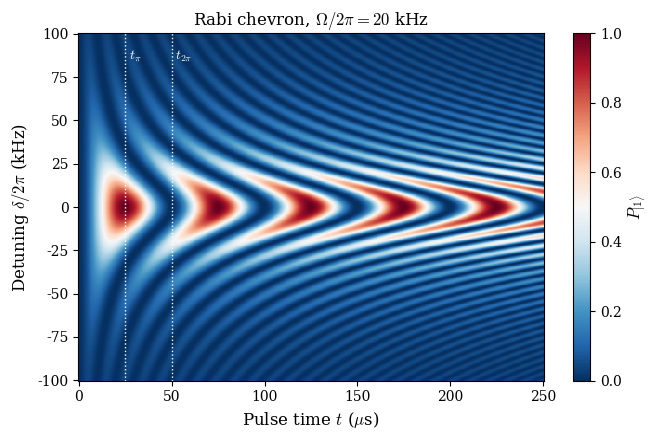
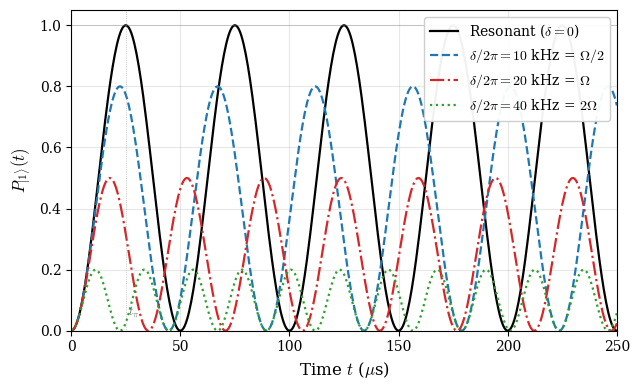

Write the Python code that produced these figures, in order.
"""
Figure for Chapter 3: Rabi chevron and on-resonance Rabi oscillations.

We simulate the driven two-level Hamiltonian in the rotating frame:
  H_RWA = -(hbar*delta/2) * sigma_z + (hbar*Omega/2) * sigma_x

Starting from |0>, we compute the probability P|1>(t) = sin^2(Omega_eff * t/2) * (Omega/Omega_eff)^2
as a function of detuning delta and time t.

Outputs:
  rabi_chevron.pdf     -- 2D colormap of P|1>(delta, t)
  rabi_oscillations.pdf -- three on-resonance + off-resonance traces
"""

import numpy as np
import matplotlib.pyplot as plt
from matplotlib import rcParams

# --- Style -------------------------------------------------------------------
rcParams["font.family"]      = "serif"
rcParams["mathtext.fontset"] = "cm"
rcParams["axes.labelsize"]   = 12
rcParams["xtick.labelsize"]  = 10
rcParams["ytick.labelsize"]  = 10
rcParams["legend.fontsize"]  = 10
rcParams["axes.linewidth"]   = 0.8

# --- Parameters --------------------------------------------------------------
Omega_over_2pi = 20e3           # 20 kHz Rabi frequency
Omega          = 2*np.pi * Omega_over_2pi

# Time and detuning grids
t_array       = np.linspace(0, 250e-6, 501)        # 250 us
delta_array   = 2*np.pi * np.linspace(-100e3, 100e3, 401)  # +/- 100 kHz

# --- Rabi formula ------------------------------------------------------------
def P1(Omega, delta, t):
    """Excited-state population for a two-level Rabi drive."""
    Omega_eff = np.sqrt(Omega**2 + delta**2)
    return (Omega/Omega_eff)**2 * np.sin(Omega_eff * t / 2)**2

# === Figure 1: Rabi chevron ===================================================
T, D = np.meshgrid(t_array, delta_array)
P = P1(Omega, D, T)

fig, ax = plt.subplots(figsize=(6.8, 4.5))
pcm = ax.pcolormesh(T*1e6, D/(2*np.pi)/1e3, P,
                    cmap="RdBu_r", vmin=0, vmax=1, shading="auto")
cbar = plt.colorbar(pcm, ax=ax, label=r"$P_{|1\rangle}$")

# Mark the pi-pulse and 2pi-pulse times on resonance
t_pi  = np.pi / Omega
t_2pi = 2*np.pi / Omega
ax.axvline(t_pi*1e6,  color="white", ls=":", lw=1.0)
ax.axvline(t_2pi*1e6, color="white", ls=":", lw=1.0)
ax.text(t_pi*1e6+2, 85,  r"$t_\pi$",  color="white", fontsize=10)
ax.text(t_2pi*1e6+2, 85, r"$t_{2\pi}$", color="white", fontsize=10)

ax.set_xlabel(r"Pulse time $t$ ($\mu$s)")
ax.set_ylabel(r"Detuning $\delta/2\pi$ (kHz)")
ax.set_title(rf"Rabi chevron, $\Omega/2\pi = {Omega_over_2pi/1e3:.0f}$ kHz")
plt.tight_layout()
plt.savefig("rabi_chevron.pdf", bbox_inches="tight")
plt.savefig("rabi_chevron.png", bbox_inches="tight", dpi=200)
plt.close()
print("Wrote rabi_chevron.pdf")

# === Figure 2: Rabi oscillations at a few detunings ===========================
fig, ax = plt.subplots(figsize=(6.5, 4.0))

cases = [
    (0,            "Resonant ($\\delta = 0$)",                "black",    "-"),
    (2*np.pi*10e3, "$\\delta/2\\pi = 10$ kHz = $\\Omega/2$",   "#1f77b4", "--"),
    (2*np.pi*20e3, "$\\delta/2\\pi = 20$ kHz = $\\Omega$",     "#d62728", "-."),
    (2*np.pi*40e3, "$\\delta/2\\pi = 40$ kHz = $2\\Omega$",    "#2ca02c", ":"),
]

for delta_val, label, color, ls in cases:
    p = P1(Omega, delta_val, t_array)
    ax.plot(t_array*1e6, p, color=color, lw=1.6, label=label, linestyle=ls)

ax.axhline(1.0, color="gray", lw=0.5, alpha=0.5)
ax.axvline(t_pi*1e6, color="gray", lw=0.5, ls=":", alpha=0.7)
ax.text(t_pi*1e6+1, 0.05, r"$t_\pi$", color="gray", fontsize=9)

ax.set_xlabel(r"Time $t$ ($\mu$s)")
ax.set_ylabel(r"$P_{|1\rangle}(t)$")
ax.set_xlim(0, 250)
ax.set_ylim(0, 1.05)
ax.legend(loc="upper right", frameon=True, framealpha=0.95)
ax.grid(True, alpha=0.3)
plt.tight_layout()
plt.savefig("rabi_oscillations.pdf", bbox_inches="tight")
plt.savefig("rabi_oscillations.png", bbox_inches="tight", dpi=200)
plt.close()
print("Wrote rabi_oscillations.pdf")
